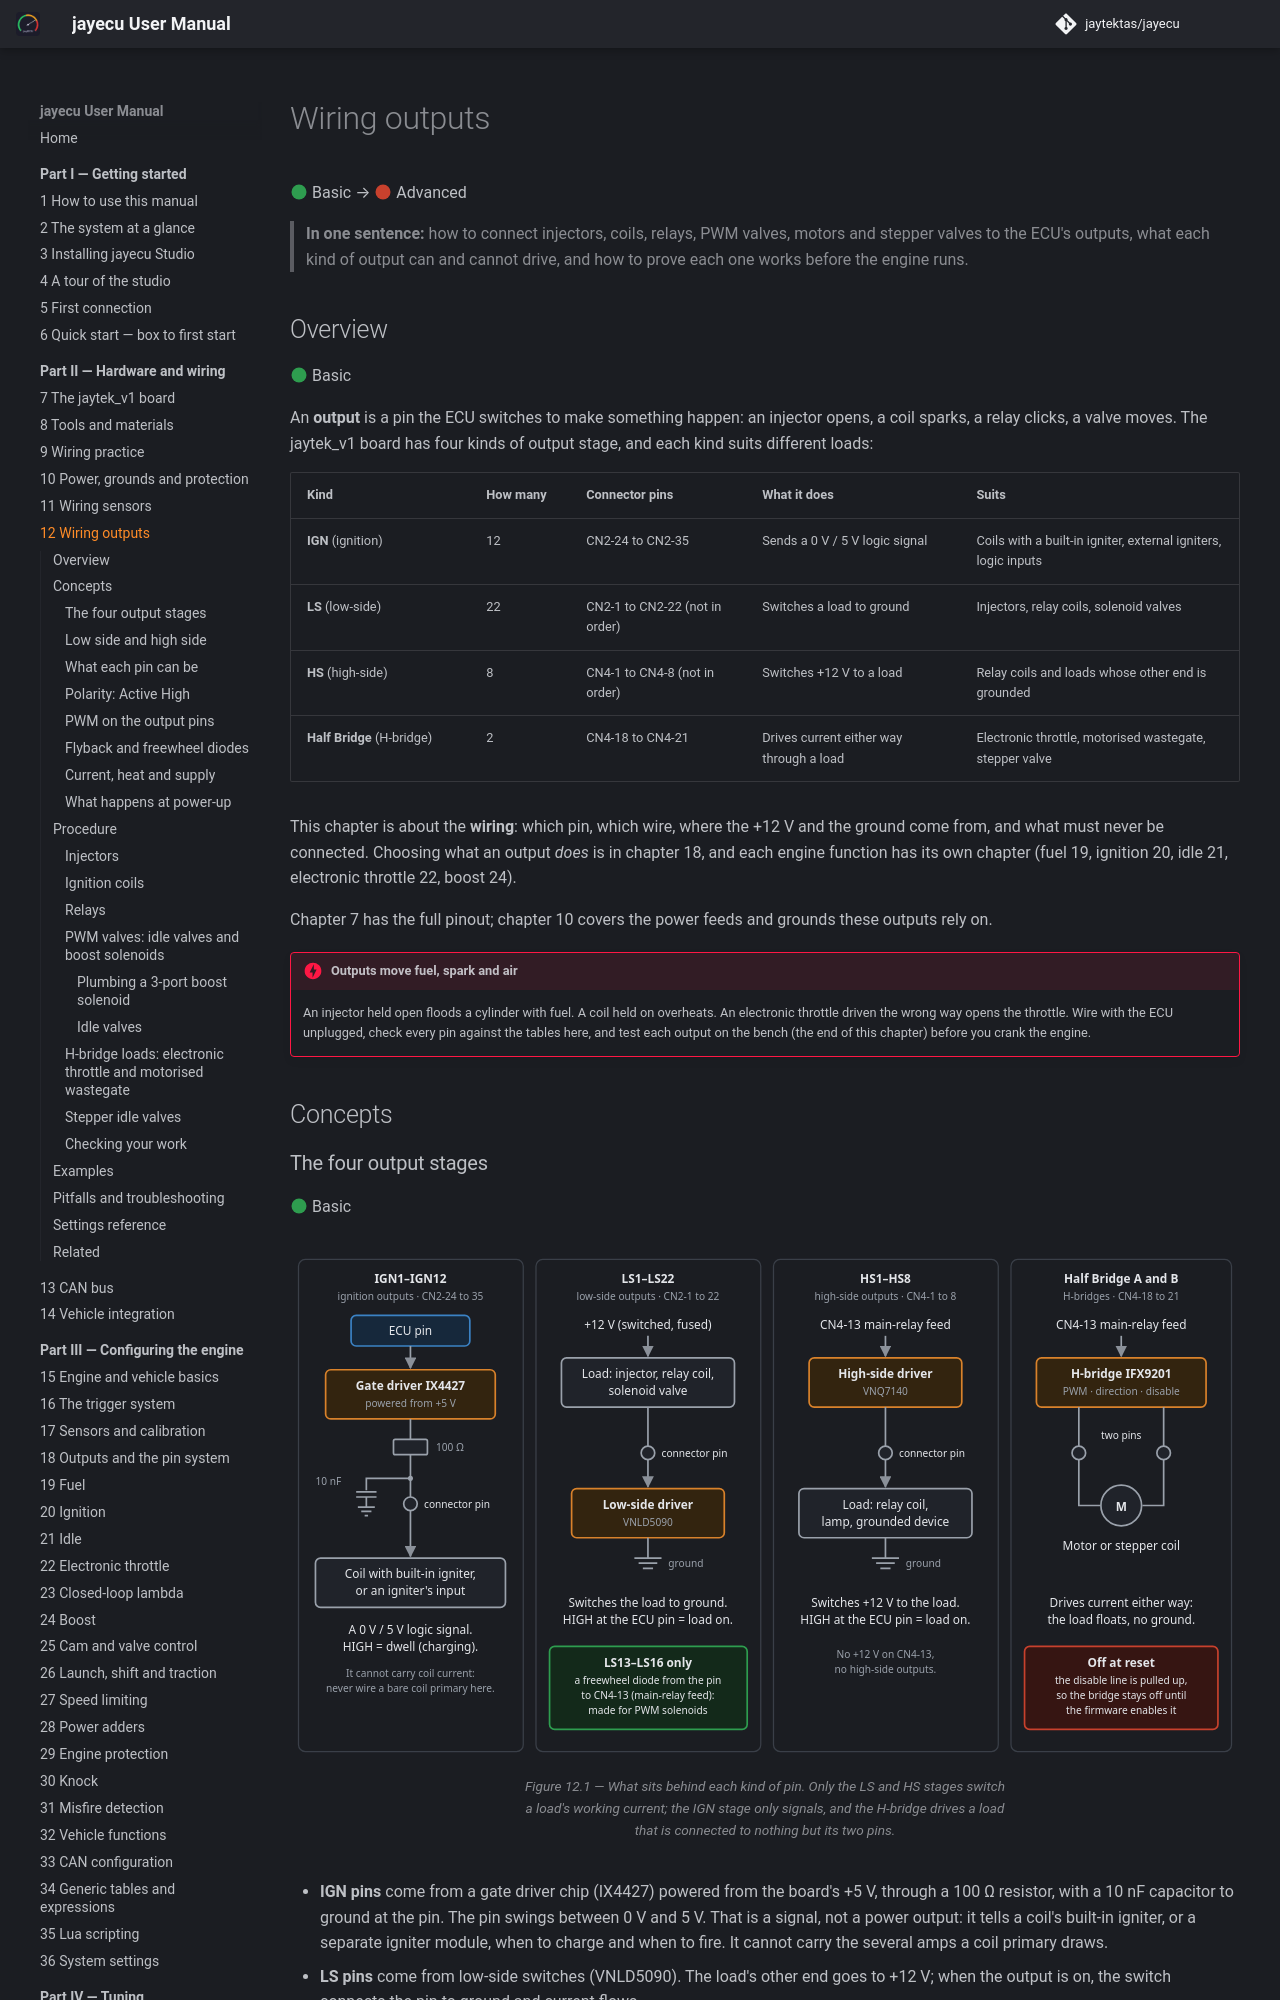

repository: jaytektas/jayecu · page: part2/12-wiring-outputs.html · generator: mkdocs

# Wiring outputs

:material-circle:{ .level-basic } Basic → :material-circle:{ .level-advanced } Advanced

> **In one sentence:** how to connect injectors, coils, relays, PWM valves, motors and stepper valves
> to the ECU's outputs, what each kind of output can and cannot drive, and how to prove each one works
> before the engine runs.

## Overview

:material-circle:{ .level-basic } Basic

An **output** is a pin the ECU switches to make something happen: an injector opens, a coil sparks, a
relay clicks, a valve moves. The jaytek_v1 board has four kinds of output stage, and each kind suits
different loads:

| Kind | How many | Connector pins | What it does | Suits |
|---|---|---|---|---|
| **IGN** (ignition) | 12 | CN2-24 to CN2-35 | Sends a 0 V / 5 V logic signal | Coils with a built-in igniter, external igniters, logic inputs |
| **LS** (low-side) | 22 | CN2-1 to CN2-22 (not in order) | Switches a load to ground | Injectors, relay coils, solenoid valves |
| **HS** (high-side) | 8 | CN4-1 to CN4-8 (not in order) | Switches +12 V to a load | Relay coils and loads whose other end is grounded |
| **Half Bridge** (H-bridge) | 2 | CN4-18 to CN4-21 | Drives current either way through a load | Electronic throttle, motorised wastegate, stepper valve |

<!-- src: definition/boards/jaytek_v1.board.yaml (drivers, polarity) (CN2) (CN4) -->

This chapter is about the **wiring**: which pin, which wire, where the +12 V and the ground come from,
and what must never be connected. Choosing what an output *does* is in chapter 18, and each engine
function has its own chapter (fuel 19, ignition 20, idle 21, electronic throttle 22, boost 24).

Chapter 7 has the full pinout; chapter 10 covers the power feeds and grounds these outputs rely on.

!!! danger "Outputs move fuel, spark and air"
    An injector held open floods a cylinder with fuel. A coil held on overheats. An electronic throttle
    driven the wrong way opens the throttle. Wire with the ECU unplugged, check every pin against the
    tables here, and test each output on the bench (the end of this chapter) before you crank the
    engine.

## Concepts
